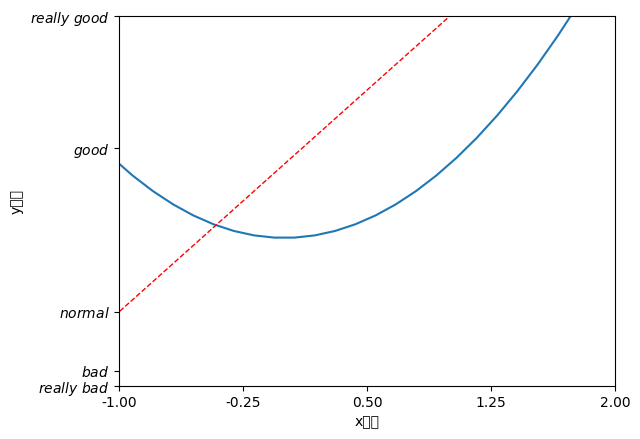

Write Python code to recreate this figure.
import matplotlib.pyplot as plt
import numpy as np

# 在我的 notebook 里，要设置下面两行才能显示中文
plt.rcParams['font.family'] = ['sans-serif']
# 如果是在 PyCharm 里，只要下面一行，上面的一行可以删除
plt.rcParams['font.sans-serif'] = ['SimHei']


x = np.linspace(-3,3,50)
y1 = 2*x + 1
y2 = x**2

plt.figure()
plt.plot(x,y2)
plt.plot(x, y1, color='red', linewidth=1.0, linestyle='--')

plt.xlim((-1,2))
plt.ylim((-2,3))
plt.xlabel('x坐标')
plt.ylabel('y坐标')
# plt.show()

new_ticks = np.linspace(-1, 2, 5)
plt.xticks(new_ticks)

# 使用plt.yticks设置y轴刻度以及名称：刻度为[-2, -1.8, -1, 1.22, 3]；对应刻度的名称为[‘really bad’,’bad’,’normal’,’good’, ‘really good’]. 使用plt.show显示图像.
plt.yticks([-2, -1.8, -1, 1.22, 3],[r'$really\ bad$', r'$bad$', r'$normal$', r'$good$', r'$really\ good$'])
plt.show()
